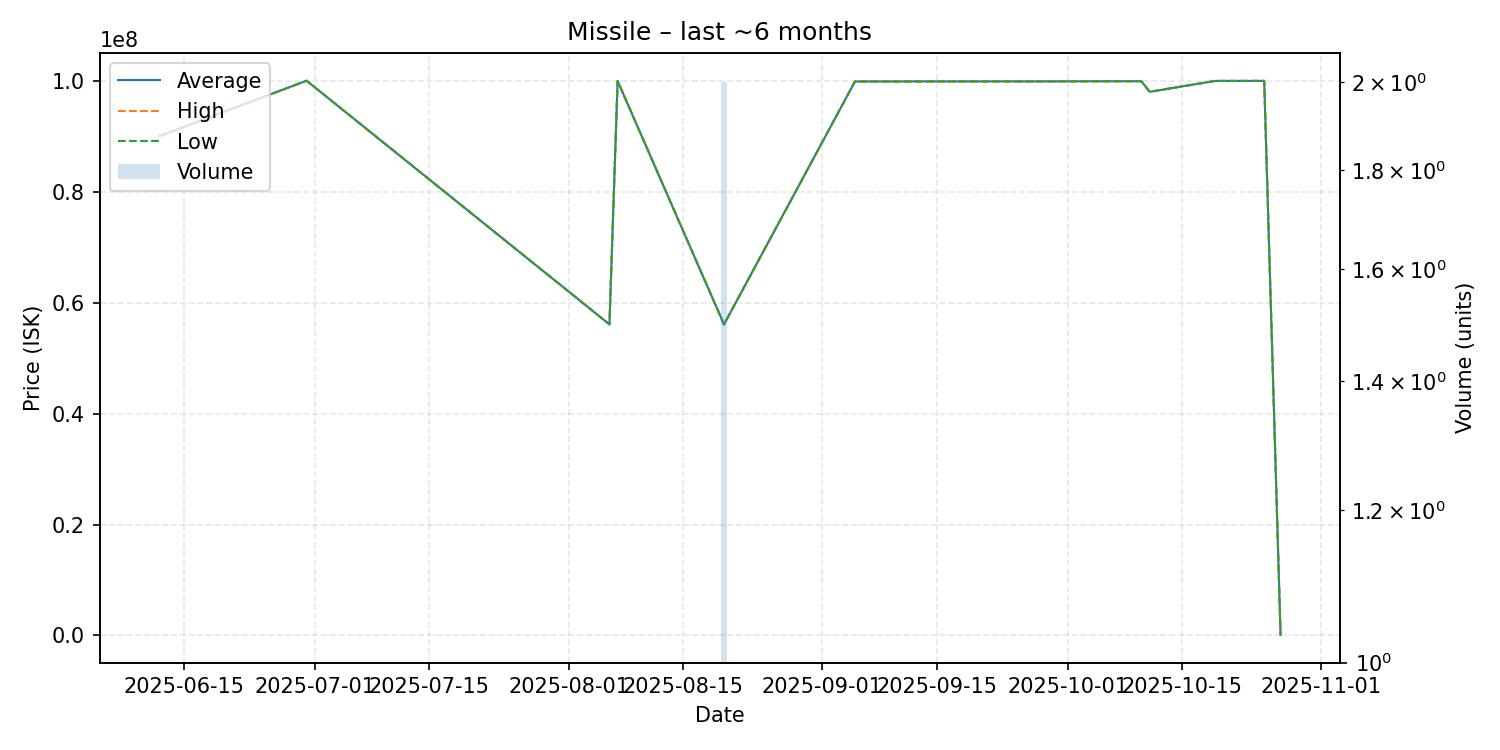

The file beside this chart, header and first rows:
date, average, highest, lowest, order_count, volume
2025-06-12, 90000000, 90000000, 90000000, 1, 1
2025-06-30, 100000000, 100000000, 100000000, 1, 1
2025-08-06, 56080000, 56080000, 56080000, 1, 1
2025-08-07, 99950000, 99950000, 99950000, 1, 1
2025-08-20, 56070000, 56070000, 56070000, 1, 2
2025-09-05, 99860000, 99860000, 99860000, 1, 1
2025-09-14, 99870000, 99870000, 99870000, 1, 1
2025-09-27, 99880000, 99880000, 99880000, 1, 1
2025-10-02, 99890000, 99890000, 99890000, 1, 1
2025-10-10, 99910000, 99910000, 99910000, 1, 1
2025-10-11, 98000000, 98000000, 98000000, 1, 1
2025-10-19, 99960000, 99960000, 99960000, 1, 1
2025-10-25, 99970000, 99970000, 99970000, 1, 1
2025-10-27, 110100, 110100, 110100, 1, 1
